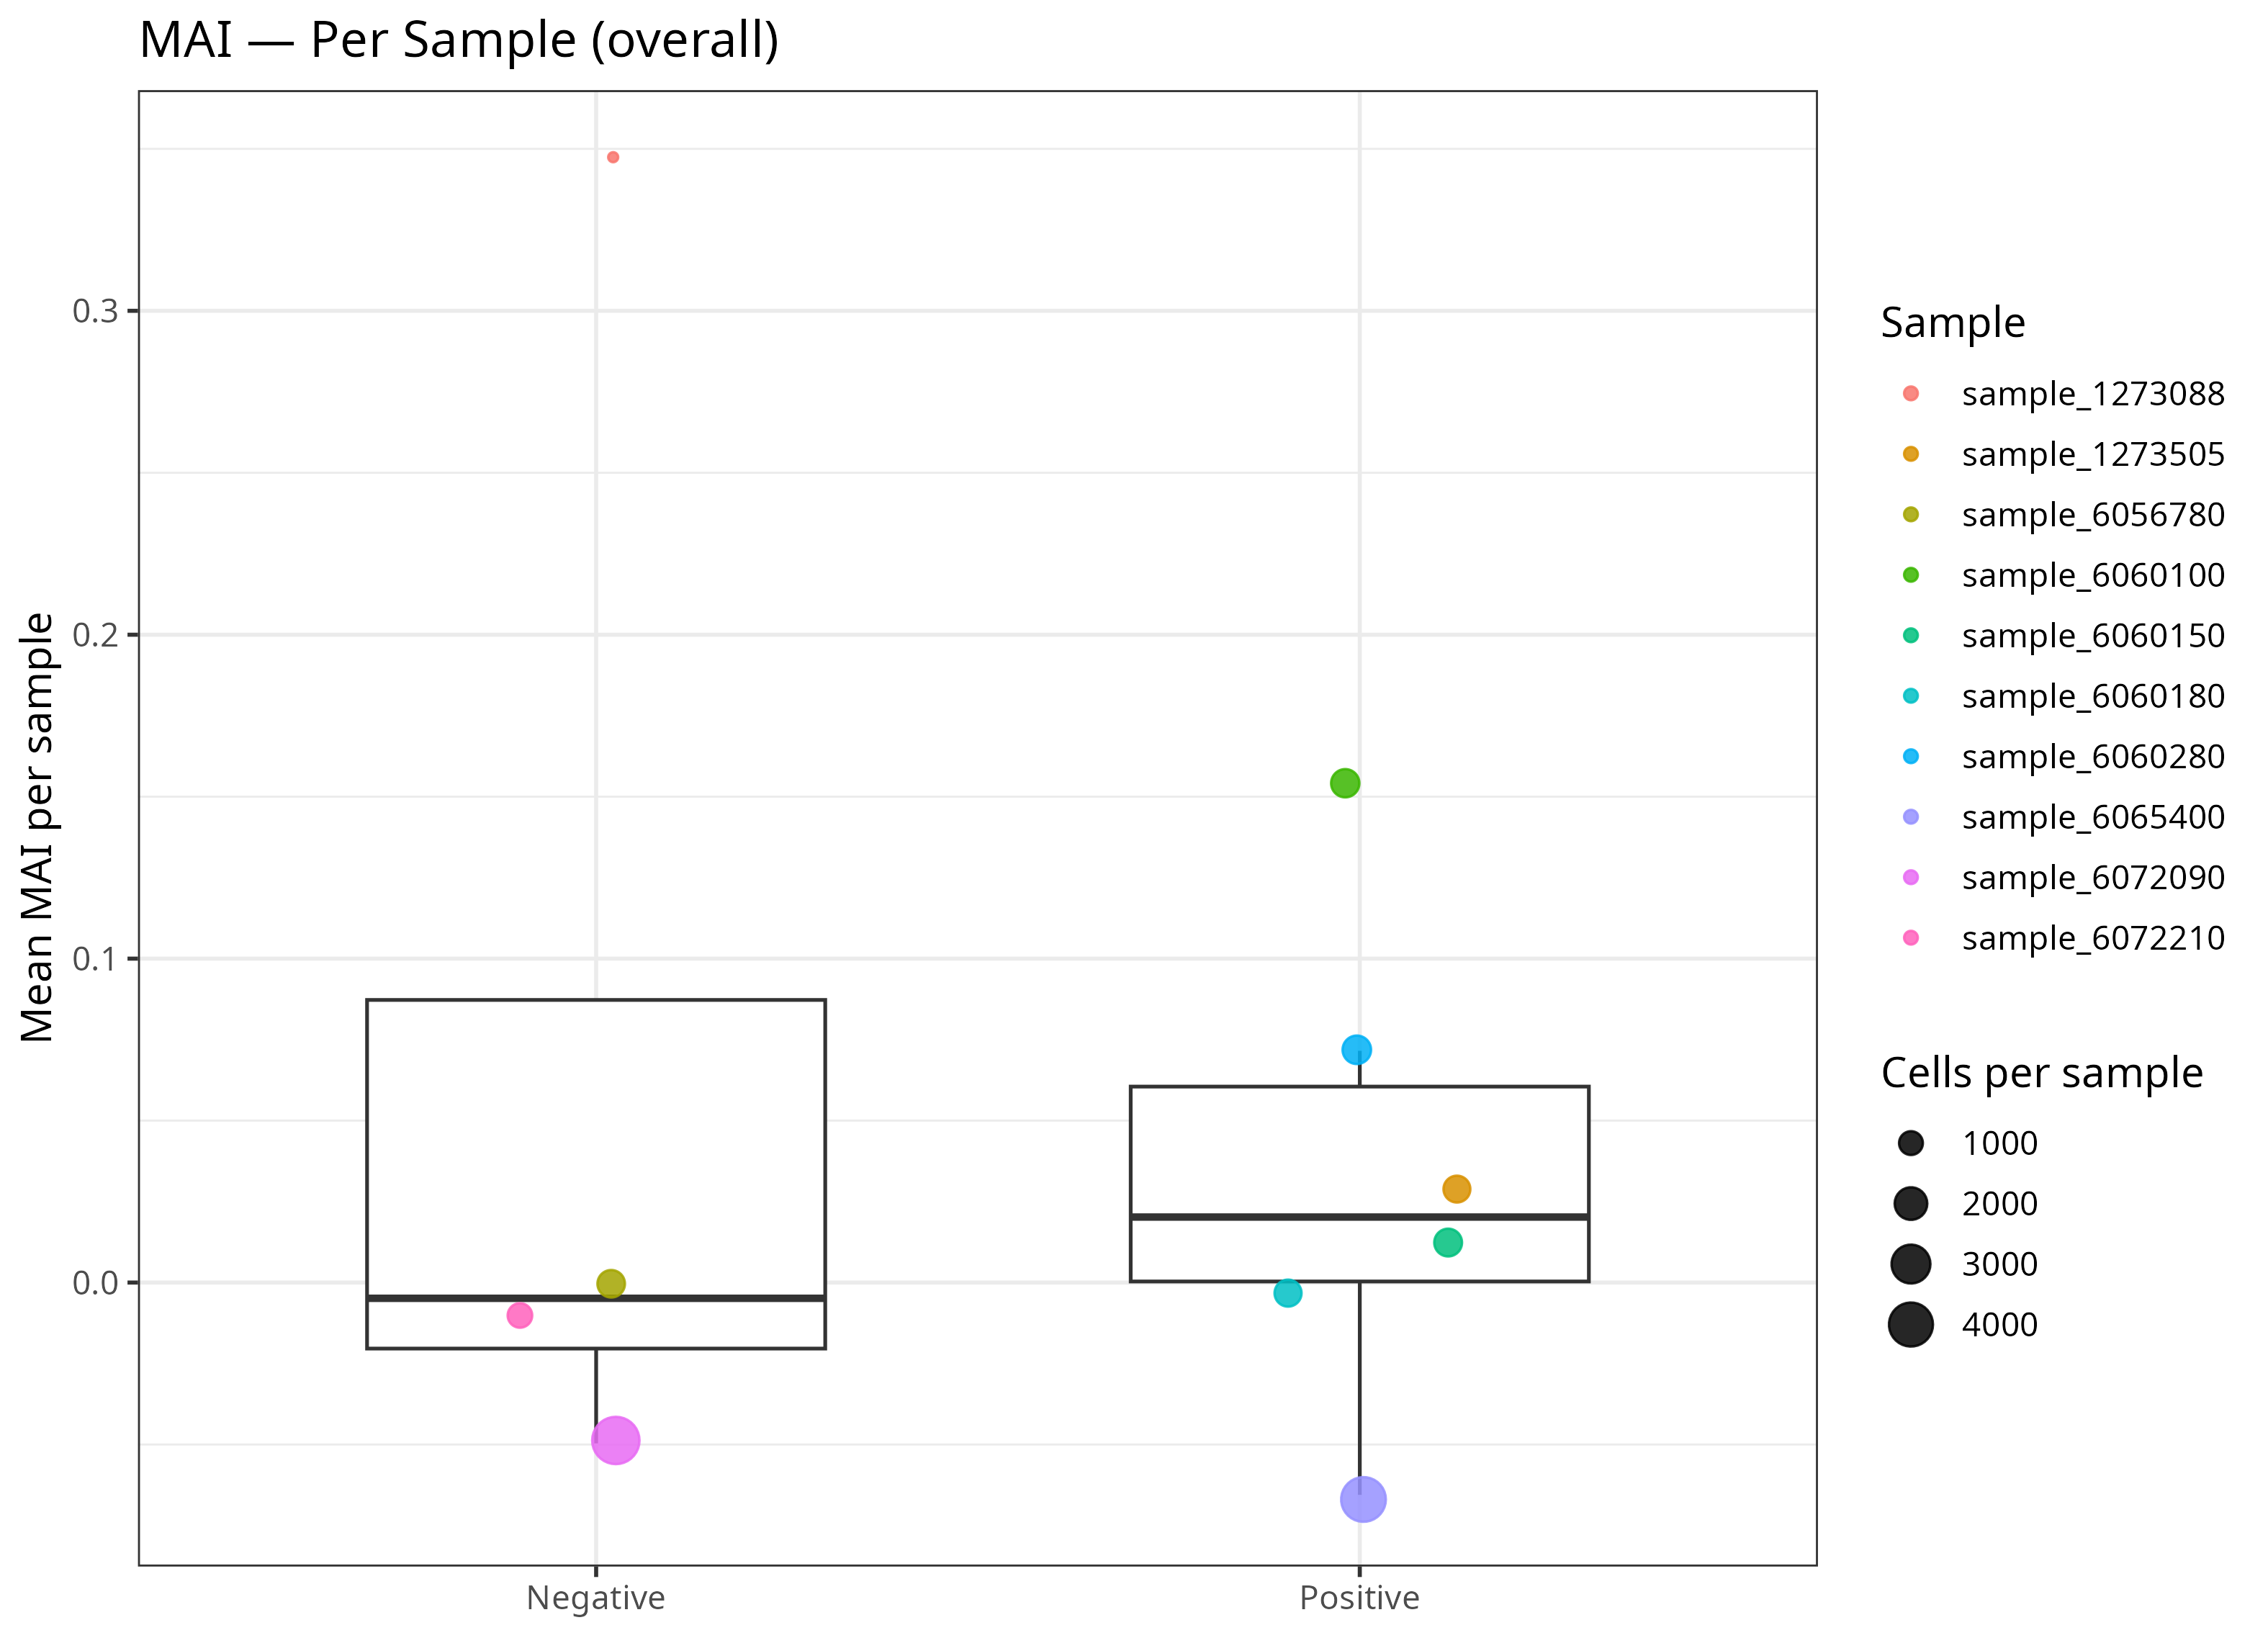

The data file committed next to this chart (first rows):
Sample, Mean, SD, NCells, Group
sample_1273088, 0.3463, 1.088, 410, Negative
sample_1273505, 0.0274, 1.049, 1288, Positive
sample_6056780, 0.0008991, 1.041, 1355, Negative
sample_6060100, 0.1535, 0.9735, 1443, Positive
sample_6060150, 0.01304, 0.9963, 1388, Positive
sample_6060180, -0.003903, 0.9837, 1306, Positive
sample_6060280, 0.07153, 1.044, 1469, Positive
sample_6065400, -0.06554, 1.17, 4150, Positive
sample_6072090, -0.04965, 0.9671, 4728, Negative
sample_6072210, -0.01063, 0.9386, 1063, Negative
